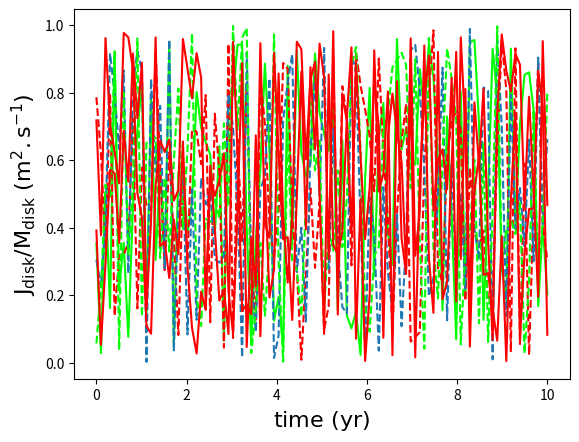

This figure's Python source: (Note: this script raises an exception after producing the figure.)
import matplotlib.pyplot as plt

def create_figure(X1, YMatrix1, X2, Y1):
    # Create figure
    fig, ax = plt.subplots()

    # Create multiple lines using matrix input to plot
    ax.plot(X1, YMatrix1[:, 0], color=[0, 1, 0], label=r'$\alpha_0=0.8$')
    ax.plot(X1, YMatrix1[:, 1], linestyle='--', color=[1, 0, 0], label=r'$\alpha_0=0.5$')
    ax.plot(X1, YMatrix1[:, 3], linestyle='--')
    ax.plot(X1, YMatrix1[:, 4], linestyle='--', color=[0, 1, 0])
    ax.plot(X1, YMatrix1[:, 5], color=[1, 0, 0])

    # Create xlabel
    ax.set_xlabel(r'$\rm time ~({\rm yr})$', fontsize=16)

    # Create ylabel
    ax.set_ylabel(r'$\rm J_{disk}/M_{disk}~({\rm m^2.s^{-1}})$', fontsize=16)

    # Create plot
    ax.plot(X2, Y1, color=[1, 0, 0])

    # Create legend
    legend = ax.legend(loc='northwest', frameon=False)
    legend.set_visible(False)

    plt.show()

# Example usage
import numpy as np
X1 = np.linspace(0, 10, 100)
YMatrix1 = np.random.rand(100, 6)
X2 = np.linspace(0, 10, 100)
Y1 = np.random.rand(100)

create_figure(X1, YMatrix1, X2, Y1)